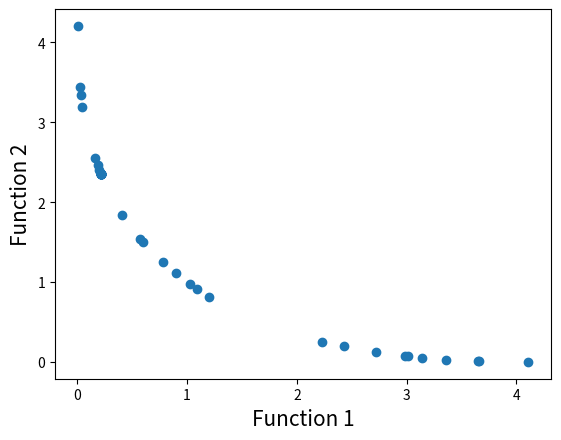

Generate this figure with matplotlib:
# -*-coding:UTF-8 -*-
'''
* NSGA_II.py
* [redacted]
* created 2020/04/09 22:40:50
* @function: 
'''
import math
import random
import matplotlib.pyplot as plt

# 约束函数1
def function1(x):
    value = -x**2
    return value
# 约束函数2
def function2(x):
    value = -(x-2)**2
    return value


'''
* @函数功能：查询列表中某一个值的下标值
* @说明：python列表中的index方法可以直接返回某个值的下标，并且是返回第一个值的下标，
但是如果没有查询到的话会报错，之后可以考虑try语句进行重构
'''
def index_of(a, list):
    for i in range(0, len(list)):
        if list[i] == a:
            return i
    return -1

'''
* @函数功能：依据values也就是某一维上的目标值对front上的点进行排序
* @参数说明：
front：当前种群的非支配解集
values：需要进行排序的某一维上的目标值
* @返回值：排序后的点的索引
'''
def sort_by_values(front, values):
    # 先定义一个空列表
    sorted_list = []
    # 循环，直到sorted_list和front的大小一样（因为只有front大小个点进行排序）
    while(len(sorted_list)!=len(front)):
        # 如果values中的最小值的索引是在front上的话
        if index_of(min(values), values) in front:
            sorted_list.append(index_of(min(values), values))
        # 不管最小值是否在front上，都应将其置为最大
        values[index_of(min(values), values)] = math.inf
    return sorted_list


'''
* @函数功能：快速非支配排序
* @参数说明：
values1：当前种群在第一个目标上的值
values2：当前种群在第二个目标上的值
* @返回值：当前种群的非支配解集，也可以说是分层之后的各个子集
'''
def fast_non_dominated_sort(values1, values2):
    # S表示点p支配的个体，是个二维数组
    S = [[] for i in range(0, len(values1))]
    front = [[]]
    # n表示点p被多少个个体所支配
    n = [0 for i in range(0, len(values1))]
    # rank表示该种群，表示该个体位于第几层
    rank = [0 for i in range(0, len(values1))]

    # 对种群中的每个点进行操作（注意这里p指的是该点的下标）
    for p in range(0, len(values1)):
        S[p] = []   # p点所支配的个体列表首先置空
        n[p] = 0    # p点被支配，也就是支配p点的个体数首先是0
        # 再遍历一遍种群中的所有点
        for q in range(0, len(values1)):
            # p支配q
            if (values1[p] > values1[q] and values2[p] > values2[q]) \
            or (values1[p] >= values1[q] and values2[p] > values2[q]) \
            or (values1[p] > values1[q] and values2[p] >= values2[q]):
                # p支配q并且q之前没有被添加到S列表中
                # （这里我觉得可以不用条件判断，本来就不会在S中）
                if q not in S[p]:
                    S[p].append(q)
            # q支配p
            elif (values1[q] > values1[p] and values2[q] > values2[p]) \
            or (values1[q] >= values1[p] and values2[q] > values2[p]) \
            or (values1[q] > values1[p] and values2[q] >= values2[p]):
                # 支配p点的个体数加一
                n[p] = n[p] + 1
        # 如果p点没有被任何点支配，就将p点的rank置0，并加入到当前种群的非支配解集中
        if n[p]==0:
            rank[p] = 0
            # 这里我觉得还是不需要用条件判断
            if p not in front[0]:
                front[0].append(p)
    # 通过两层for循环得到第一个子集之后，也就是P0，之后利用P0计算后面的子集
    i = 0
    # 判断当前层是否为空，不为空的话就计算下一子集
    while(front[i] != []):
        H = []
        # 对于当前子集中的所有个体
        for p in front[i]:
            # 对于当前子集中的某一个体，遍历被该点p支配的解集
            for q in S[p]:
                n[q] =n[q] - 1
                if( n[q] == 0): # 如果减了一之后等于0的话就说明该点之后没有被任何点支配
                    rank[q]=i+1 # 将该点放入第二层中
                    if q not in H:
                        H.append(q)
        i = i + 1
        front.append(H)
    del front[len(front)-1] # 最后while退出循环时最后一个子集为空，删除
    return front

'''
* @函数功能：拥挤距离的计算
* @参数说明：
values1：当前种群在第一个目标上的值
values2：当前种群在第二个目标上的值
front：当前种群中的非支配解集，这里的front指的是分层之后的某一层
* @说明：只对当前种群非支配解集中的个体进行拥挤距离的计算
* @返回值：当前非支配解集中的个体的拥挤距离
'''
def crowding_distance(values1, values2, front):
    # 初始化当前子集中每个个体的拥挤距离为0
    distance = [0 for i in range(0, len(front))]
    # 分别表示依据两个目标值对当前层的个体进行排序后的顺序
    sorted1 = sort_by_values(front, values1[:])
    sorted2 = sort_by_values(front, values2[:])
    # 将首尾的拥挤距离值置为无穷大
    distance[0] = math.inf
    distance[len(front) - 1] = math.inf
    # for k in range(1, len(front)-1):
    #     distance[k] = distance[k]+ (values1[sorted1[k+1]] - values2[sorted1[k-1]])/(max(values1)-min(values1))
    # for k in range(1,len(front)-1):
    #     distance[k] = distance[k]+ (values1[sorted2[k+1]] - values2[sorted2[k-1]])/(max(values2)-min(values2))
    # 计算个体的拥挤距离
    for k in range(1, len(front)-1):
        distance[k] = distance[k] + \
            (values1[sorted1[k+1]] - values1[sorted1[k-1]]) + \
                (values2[sorted1[k+1]] - values2[sorted1[k-1]])
    return distance

# 交叉
def crossover(a, b):
    r = random.random()
    if r>0.5:
        return mutation((a+b)/2)
    else:
        return mutation((a-b)/2)

# 变异
def mutation(solution):
    mutation_prob = random.random()
    if mutation_prob <1:
        solution = min_x + (max_x-min_x)*random.random()
    return solution

# 主程序运行
if __name__ == "__main__":
    pop_size = 50   # 种群大小
    max_gen = 100   # 最大进化代数
    # 初始化种群个体，生成50个范围在-10~10之间的个体
    min_x=-10
    max_x=10
    solution=[min_x+(max_x-min_x)*random.random() for i in range(0,pop_size)]
    gen_no=0    # 当前进化代数
    # 未达到最大进化代数之前一直进化，每一次进化表示一次繁殖
    while(gen_no<max_gen):
        # 计算当前种群个体在两个目标上的目标值，该值是一维的
        function1_values = [function1(solution[i]) for i in range(0,pop_size)]
        function2_values = [function2(solution[i]) for i in range(0,pop_size)]
        # 计算当前种群的非支配解集，该解集是二维的
        non_dominated_sorted_solution = fast_non_dominated_sort(function1_values[:],function2_values[:])
        # 显示当前种群的非支配解集
        print("第 ", gen_no, " 代最优的前沿是：")
        for valuez in non_dominated_sorted_solution[0]:
            print(round(solution[valuez],3), end=" ")
        print("\n")
        # 计算第一层个体的拥挤距离
        crowding_distance_values=[]
        for i in range(0,len(non_dominated_sorted_solution)):
            crowding_distance_values.append(crowding_distance(function1_values[:],function2_values[:],non_dominated_sorted_solution[i][:]))
        # solutionR表示下一代个体
        solutionR = solution[:]
        # 产生下一代个体
        while(len(solutionR)!=2*pop_size):
            a1 = random.randint(0,pop_size-1)
            b1 = random.randint(0,pop_size-1)
            solutionR.append(crossover(solution[a1],solution[b1]))
        function1_valuesR = [function1(solutionR[i]) for i in range(0,2*pop_size)]
        function2_valuesR = [function2(solutionR[i]) for i in range(0,2*pop_size)]
        # 计算下一代的非支配解集
        non_dominated_sorted_solutionR = fast_non_dominated_sort(function1_valuesR[:],function2_valuesR[:])
        # 计算下一代非支配解集中的拥挤距离
        crowding_distance_valuesR=[]
        for i in range(0,len(non_dominated_sorted_solutionR)):
            crowding_distance_valuesR.append(crowding_distance(function1_valuesR[:],function2_valuesR[:],non_dominated_sorted_solutionR[i][:]))
        # 从刚刚得到的2N个体中选出前N个
        new_solution = []
        # 依次遍历所有已分层的集合
        for i in range(0,len(non_dominated_sorted_solutionR)):
            # non_dominated_sorted_solutionR_1 = [index_of(non_dominated_sorted_solutionR[i][j], non_dominated_sorted_solutionR[i]) for j in range(0,len(non_dominated_sorted_solutionR[i]))]
            non_dominated_sorted_solutionR_1 = [j for j in range(0,len(non_dominated_sorted_solutionR[i]))]
            front2_t = sort_by_values(non_dominated_sorted_solutionR_1[:], crowding_distance_valuesR[i][:])
            front = [non_dominated_sorted_solutionR[i][front2_t[j]] for j in range(0,len(non_dominated_sorted_solutionR[i]))]
            front.reverse()
            for value in front:
                new_solution.append(value)
                if(len(new_solution)==pop_size):
                    break
            if (len(new_solution) == pop_size):
                break
        solution = [solutionR[i] for i in new_solution]
        gen_no = gen_no + 1

    function1 = [i * -1 for i in function1_values]
    function2 = [j * -1 for j in function2_values]
    plt.xlabel('Function 1', fontsize=15)
    plt.ylabel('Function 2', fontsize=15)
    plt.scatter(function1, function2)
    plt.show()
